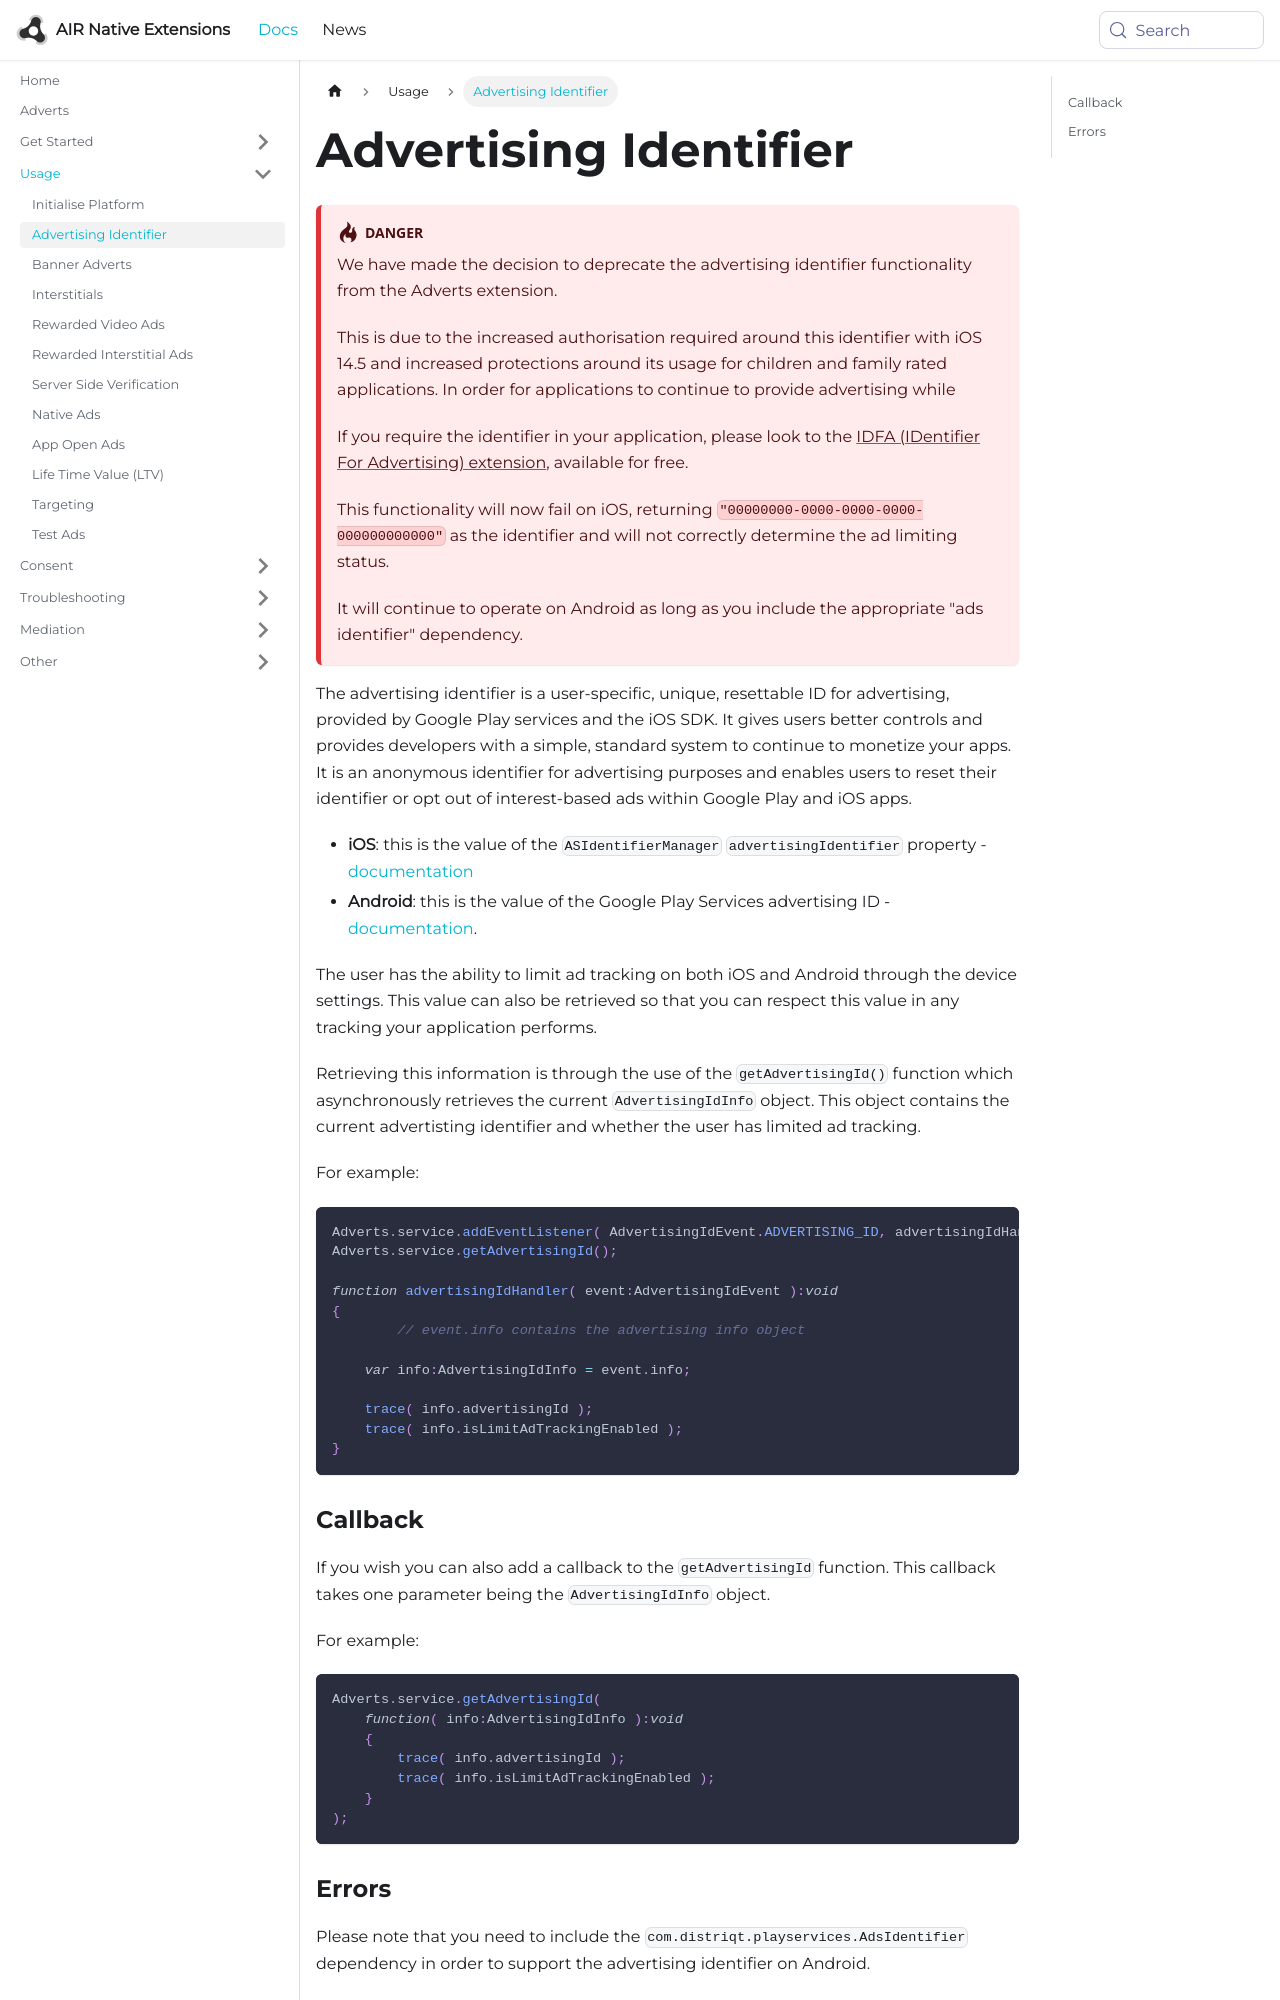

repository: airnativeextensions/nativeextensions-documentation · page: docs/adverts/advertising-identifier/index.html · generator: docusaurus

---
title: Advertising Identifier
sidebar_label: Advertising Identifier
---

:::danger
We have made the decision to deprecate the advertising identifier functionality from the Adverts extension.

This is due to the increased authorisation required around this identifier with iOS 14.5 and increased protections around its usage for children and family rated applications. In order for applications to continue to provide advertising while

If you require the identifier in your application, please look to the [IDFA (IDentifier For Advertising) extension](https://github.com/distriqt/ANE-IDFA), available for free.

This functionality will now fail on iOS, returning `"00000000-0000-0000-0000-000000000000"` as the identifier and will not correctly determine the ad limiting status.

It will continue to operate on Android as long as you include the appropriate "ads identifier" dependency.
:::

The advertising identifier is a user-specific, unique, resettable ID for advertising, provided by Google Play services and the iOS SDK. It gives users better controls and provides developers with a simple, standard system to continue to monetize your apps. It is an anonymous identifier for advertising purposes and enables users to reset their identifier or opt out of interest-based ads within Google Play and iOS apps.

- **iOS**: this is the value of the `ASIdentifierManager` `advertisingIdentifier` property - <a href="http://developer.apple.com/documentation/adsupport/asidentifiermanager">documentation</a>
- **Android**: this is the value of the Google Play Services advertising ID - <a href="http://developers.google.com/android/reference/com/google/android/gms/ads/identifier/AdvertisingIdClient">documentation</a>.

The user has the ability to limit ad tracking on both iOS and Android through the device settings. This value can also be retrieved so that you can respect this value in any tracking your application performs.

Retrieving this information is through the use of the `getAdvertisingId()` function which asynchronously retrieves the current `AdvertisingIdInfo` object.
This object contains the current advertisting identifier and whether the user has limited ad tracking.

For example:

```actionscript
Adverts.service.addEventListener( AdvertisingIdEvent.ADVERTISING_ID, advertisingIdHandler );
Adverts.service.getAdvertisingId();
